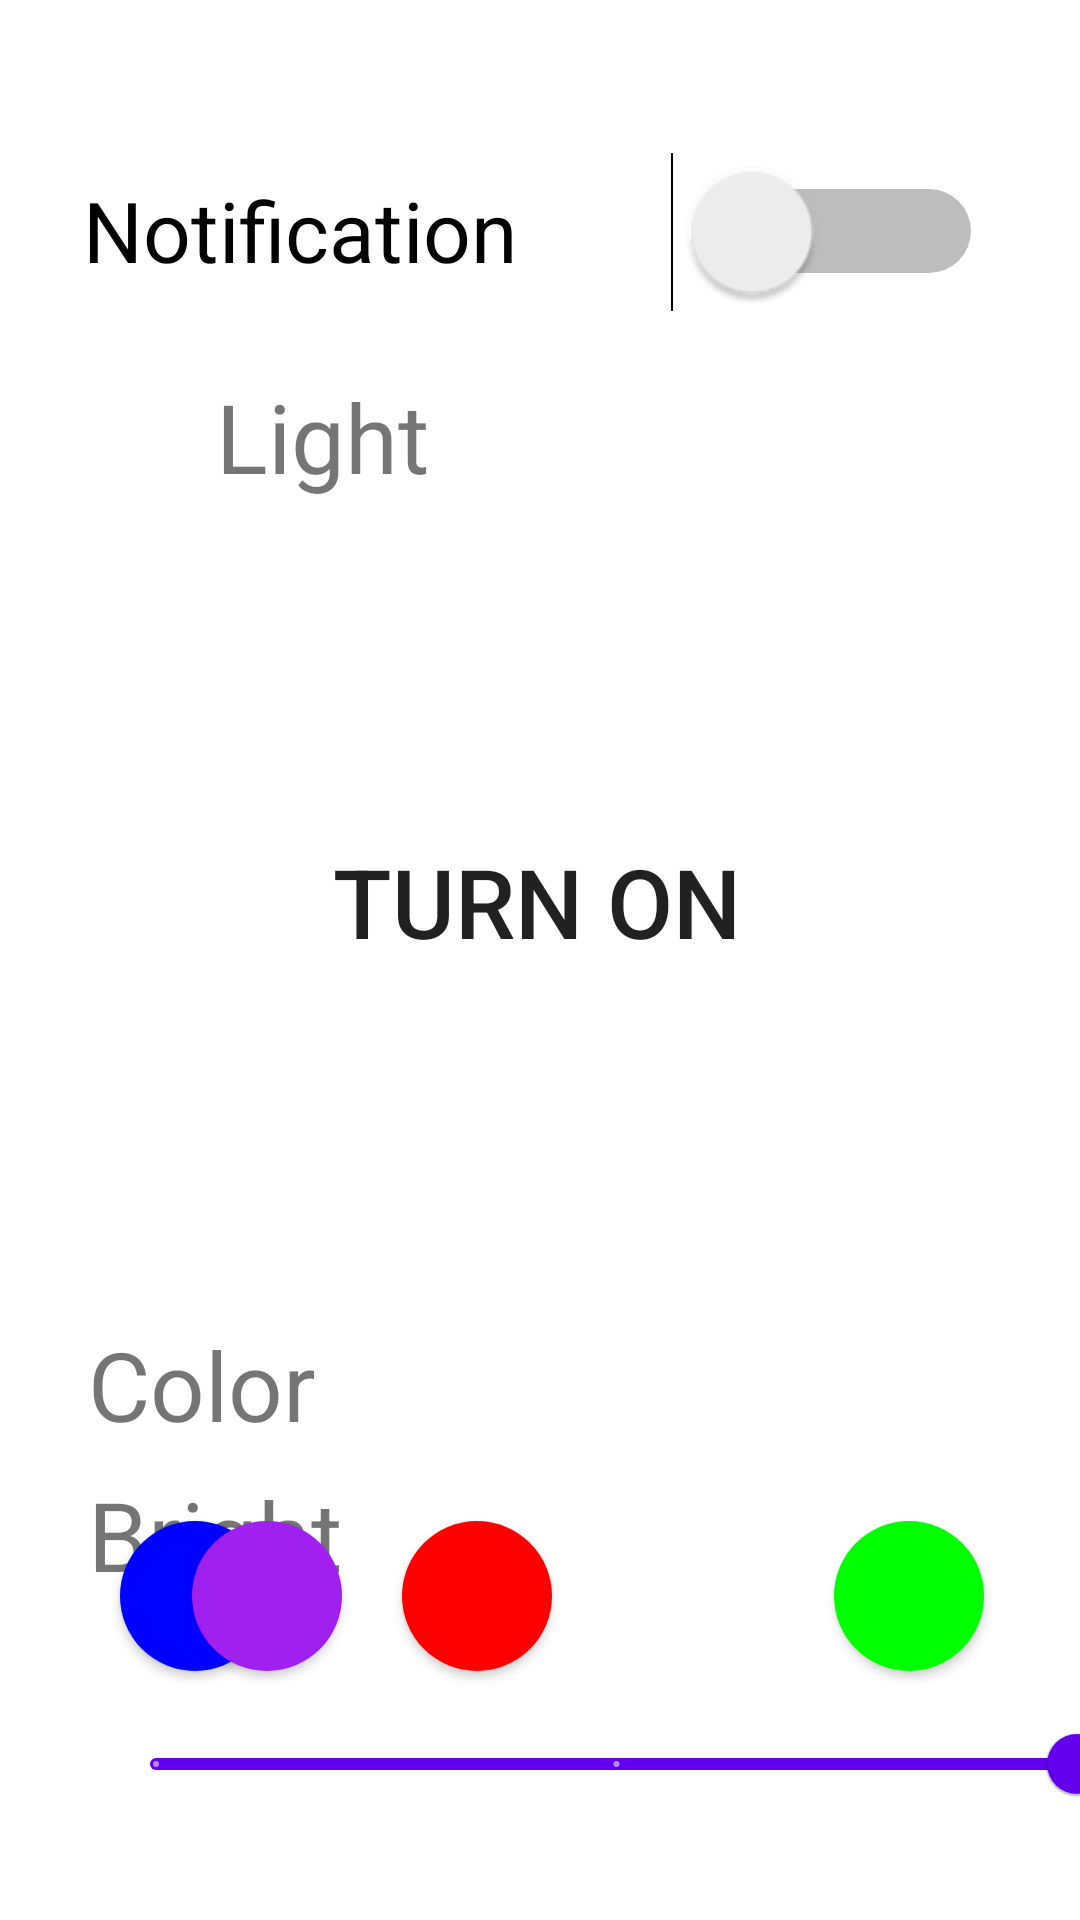

Here is an Android app screen rendered from its layout file. Give the layout XML and the strings, colors and styles it references.
<!-- AndroidManifest.xml: application theme Theme.LightSaver -->
<!-- res/layout/am.xml -->
<?xml version="1.0" encoding="utf-8"?>
<androidx.constraintlayout.widget.ConstraintLayout xmlns:android="http://schemas.android.com/apk/res/android"
    xmlns:app="http://schemas.android.com/apk/res-auto"
    xmlns:tools="http://schemas.android.com/tools"
    android:layout_width="match_parent"
    android:layout_height="match_parent"
    tools:context=".MA"
    >

        <ToggleButton
            android:id="@+id/toggleButton"
            android:layout_width="235dp"
            android:layout_height="235dp"
            android:layout_marginTop="4dp"
            android:background="@drawable/tooglebutton_selector"
            android:textOff="@string/button_off"
            android:textOn="@string/button_on"
            android:textSize="32sp"
            app:layout_constraintEnd_toEndOf="parent"
            app:layout_constraintHorizontal_bias="0.494"
            app:layout_constraintStart_toStartOf="parent"
            app:layout_constraintTop_toBottomOf="@+id/buttonText" />

        <com.google.android.material.slider.Slider
            android:id="@+id/discreteSlider"
            android:layout_width="339dp"
            android:layout_height="42dp"
            android:layout_marginStart="36dp"
            android:layout_marginLeft="36dp"
            android:layout_marginTop="20dp"
            android:stepSize="1.0"
            android:value="2.0"
            android:valueFrom="0.0"
            android:valueTo="2.0"
            app:layout_constraintBottom_toBottomOf="parent"
            app:layout_constraintStart_toStartOf="parent"
            app:layout_constraintTop_toBottomOf="@+id/textView3"
            app:layout_constraintVertical_bias="0.0" />

        <TextView
            android:id="@+id/textView3"
            android:layout_width="133dp"
            android:layout_height="54dp"
            android:layout_marginBottom="96dp"
            android:text="@string/bright"
            android:textSize="32sp"
            app:layout_constraintBottom_toBottomOf="parent"
            app:layout_constraintEnd_toEndOf="parent"
            app:layout_constraintHorizontal_bias="0.129"
            app:layout_constraintStart_toStartOf="parent" />

        <TextView
            android:id="@+id/buttonText"
            android:layout_width="113dp"
            android:layout_height="55dp"
            android:layout_marginTop="124dp"
            android:text="@string/button"
            android:textSize="32sp"
            app:layout_constraintEnd_toEndOf="parent"
            app:layout_constraintHorizontal_bias="0.291"
            app:layout_constraintStart_toStartOf="parent"
            app:layout_constraintTop_toTopOf="parent" />

        <Button
            android:id="@+id/greenButton"
            android:layout_width="50dp"
            android:layout_height="50dp"
            android:layout_marginTop="20dp"
            android:layout_marginEnd="32dp"
            android:layout_marginRight="32dp"
            android:background="@drawable/color_green"
            app:backgroundTint="@null"
            app:layout_constraintEnd_toEndOf="parent"
            app:layout_constraintTop_toBottomOf="@+id/textView4" />

        <Button
            android:id="@+id/blueButton"
            android:layout_width="50dp"
            android:layout_height="50dp"
            android:layout_marginStart="40dp"
            android:layout_marginLeft="40dp"
            android:layout_marginTop="20dp"
            android:background="@drawable/color_blue"
            app:backgroundTint="@null"
            app:layout_constraintEnd_toStartOf="@+id/purpleButton"
            app:layout_constraintHorizontal_bias="0.0"
            app:layout_constraintStart_toStartOf="parent"
            app:layout_constraintTop_toBottomOf="@+id/textView4" />

        <Button
            android:id="@+id/yellowButton"
            android:layout_width="50dp"
            android:layout_height="50dp"
            android:layout_marginTop="20dp"
            android:layout_marginEnd="20dp"
            android:layout_marginRight="20dp"
            android:background="@drawable/color_yellow"
            app:backgroundTint="@null"
            app:layout_constraintEnd_toStartOf="@+id/greenButton"
            app:layout_constraintTop_toBottomOf="@+id/textView4" />

        <Button
            android:id="@+id/purpleButton"
            android:layout_width="50dp"
            android:layout_height="50dp"
            android:layout_marginTop="20dp"
            android:layout_marginEnd="20dp"
            android:layout_marginRight="20dp"
            android:background="@drawable/color_purple"
            app:backgroundTint="@null"
            app:layout_constraintEnd_toStartOf="@+id/redButton"
            app:layout_constraintTop_toBottomOf="@+id/textView4" />

        <Button
            android:id="@+id/redButton"
            android:layout_width="50dp"
            android:layout_height="50dp"
            android:layout_marginTop="20dp"
            android:layout_marginEnd="24dp"
            android:layout_marginRight="24dp"
            android:background="@drawable/color_red"
            app:backgroundTint="@null"
            app:layout_constraintEnd_toStartOf="@+id/yellowButton"
            app:layout_constraintTop_toBottomOf="@+id/textView4" />

        <TextView
            android:id="@+id/textView4"
            android:layout_width="127dp"
            android:layout_height="47dp"
            android:layout_marginTop="440dp"
            android:text="@string/color"
            android:textSize="32sp"
            app:layout_constraintEnd_toEndOf="parent"
            app:layout_constraintHorizontal_bias="0.126"
            app:layout_constraintStart_toStartOf="parent"
            app:layout_constraintTop_toTopOf="parent" />

        <Switch
            android:id="@+id/switch1"
            android:layout_width="152dp"
            android:layout_height="42dp"
            android:layout_marginTop="56dp"
            android:scaleX="2"
            android:scaleY="2"
            android:text="@string/notif"
            android:textOff="No"
            android:textOn="Yes"
            app:layout_constraintEnd_toEndOf="parent"
            app:layout_constraintHorizontal_bias="0.498"
            app:layout_constraintStart_toStartOf="parent"
            app:layout_constraintTop_toTopOf="parent" />-->

    </androidx.constraintlayout.widget.ConstraintLayout>
<!-- resources referenced by this layout -->
<resources>
  <!-- drawable color_blue (drawable) -->
  <?xml version="1.0" encoding="utf-8"?>
  <layer-list xmlns:android="http://schemas.android.com/apk/res/android">
      <item>
      <shape android:shape="oval">
          <solid android:color="#0000FF" />
      </shape>
      </item>
  </layer-list>
  <!-- drawable color_green (drawable) -->
  <?xml version="1.0" encoding="utf-8"?>
  <selector xmlns:android="http://schemas.android.com/apk/res/android">
  <item>
      <shape android:shape="oval">
          <solid android:color="#00FF00" />
      </shape>
  </item>
  </selector>
  <!-- drawable color_purple (drawable) -->
  <?xml version="1.0" encoding="utf-8"?>
  <shape xmlns:android="http://schemas.android.com/apk/res/android"
      android:shape="oval">
      <solid android:color="#A020F0" />
  </shape>
  <!-- drawable color_red (drawable) -->
  <?xml version="1.0" encoding="utf-8"?>
  <shape xmlns:android="http://schemas.android.com/apk/res/android"
      android:id="@+id/button3"
      android:shape="oval">
      <solid android:color="#FF0000" />
  </shape>
  <!-- drawable tooglebutton_selector (drawable) -->
  <?xml version="1.0" encoding="utf-8"?>
  <selector xmlns:android="http://schemas.android.com/apk/res/android">
      <item android:drawable="@drawable/tooglebutton_on"
          android:state_checked="true"/>
  
      <item android:drawable="@drawable/tooglebutton_off"
          android:state_checked="false"/>
  </selector>
  <string name="bright">Bright</string>
  <string name="button">Light</string>
  <string name="button_off">TURN ON</string>
  <string name="button_on">TURN OFF</string>
  <string name="color">Color</string>
  <string name="notif">Notification</string>
  <style name="Theme.LightSaver" parent="Theme.MaterialComponents.DayNight.DarkActionBar">
          
          <item name="colorPrimary">@color/purple_500</item>
          <item name="colorPrimaryVariant">@color/purple_700</item>
          <item name="colorOnPrimary">@color/white</item>
          
          <item name="colorSecondary">@color/teal_200</item>
          <item name="colorSecondaryVariant">@color/teal_700</item>
          <item name="colorOnSecondary">@color/black</item>
          
          <item name="android:statusBarColor" tools:targetApi="l">?attr/colorPrimaryVariant</item>
          
      </style>
  <!-- drawable tooglebutton_off (drawable) -->
  <?xml version="1.0" encoding="utf-8"?>
  <shape xmlns:android="http://schemas.android.com/apk/res/android"
          android:shape="oval">
      <solid android:color="#00FF00" />
  </shape>
  <color name="purple_500">#FF6200EE</color>
  <color name="purple_700">#FF3700B3</color>
  <color name="white">#FFFFFF</color>
  <color name="teal_200">#FF03DAC5</color>
  <color name="teal_700">#FF018786</color>
  <color name="black">#000000</color>
</resources>
